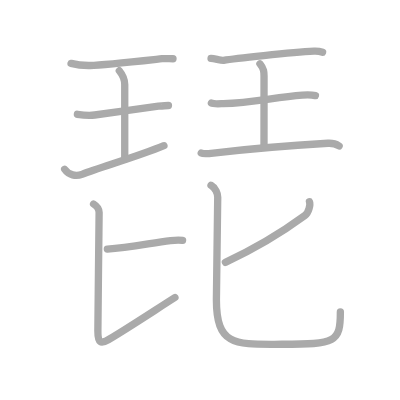
t = 0.00 s
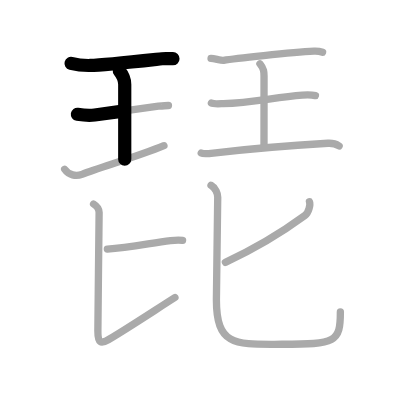
t = 2.50 s
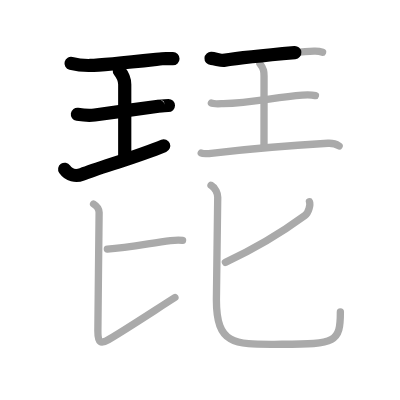
t = 4.75 s
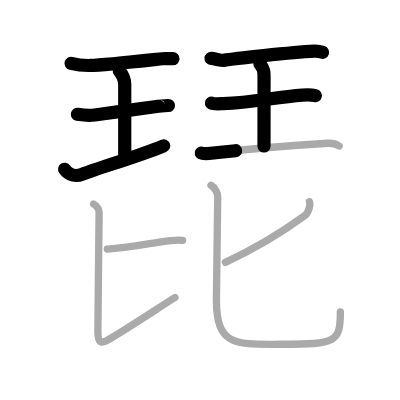
t = 7.25 s
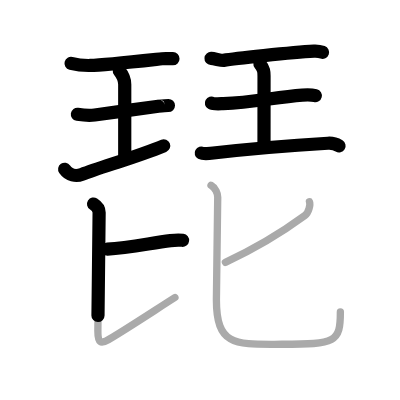
t = 9.50 s
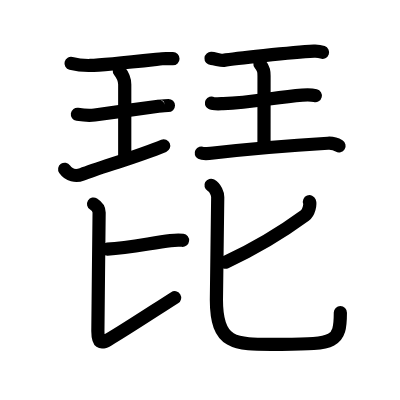
t = 12.00 s

The animated SVG that drew these frames (rendered in a browser with its animation timeline set to each time). Animation: 12 SMIL elements (animate=12); one cycle of 12.00 s.

<?xml version="1.0" standalone="no"?>
<!DOCTYPE svg PUBLIC "-//W3C//DTD SVG 1.1//EN"   "http://www.w3.org/Graphics/SVG/1.1/DTD/svg11.dtd">
<svg width="400px" height="400px"  version="1.1" xmlns="http://www.w3.org/2000/svg">
  <defs>
    <marker id="Triangle" viewBox="0 0 10 10" refX="0" refY="5" markerUnits="strokeWidth" markerWidth="3" style="stroke-opacity:0%;fill:#aaaaaa;" markerHeight="2" orient="auto">
      <path d="M 0 0 L 10 5 L 0 10 z" />
    </marker>
    
    <marker id="Arrow" viewBox="0 0 10 10" refX="5" refY="5" markerUnits="strokeWidth" markerWidth="1.8" style="stroke-opacity:0%;fill:#770000;" markerHeight="2" orient="auto">
      <path d="M 0 4 L 6 4 L 4 1 L 10 5 L 4 9 L 6 6 L 0 6 z" />
        <circle cx="5" cy="5" r="5" />
      </marker>
    
    <marker id="TriangleRed" viewBox="0 0 10 10" refX="0" refY="5" markerUnits="strokeWidth" markerWidth="3" style="stroke-opacity:0%;fill:#CC0000;" markerHeight="2" orient="auto">
      <path d="M 0 0 L 10 5 L 0 10 z" />
    </marker>
    
    <marker id="ArrowRed" viewBox="0 0 10 10" refX="5" refY="5" markerUnits="strokeWidth" markerWidth="1.8" style="stroke-opacity:0%;fill:#CC0000;" markerHeight="2" orient="auto">
      <path d="M 0 4 L 6 4 L 4 1 L 10 5 L 4 9 L 6 6 L 0 6 z" />
        <circle cx="5" cy="5" r="5" />
      </marker>
    
  </defs>
  
  <path style="fill:#ffffff; fill-opacity:100%; fill-rule:evenodd; stroke-width:0;" d="M 0 0 L 400px 0 L 400px 400px L 0 400px L 0 0" />

  <g transform="scale(3.6697247706422 3.6697247706422)">
<path style="fill:none; fill-opacity:0%; fill-rule:evenodd; stroke:#aaaaaa; stroke-opacity:100%; stroke-width: 1.5pt; stroke-linejoin:round; stroke-linecap:round;" d="M19.36 17.27c1.49 0.38 3.71 0.6 5.21 0.57C28.25 17.75 39.5 16.5 44.16 16c0.99-0.11 1.98 0 2.98 0"></path>
<path style="fill:none; fill-opacity:0%; fill-rule:evenodd; stroke:#aaaaaa; stroke-opacity:100%; stroke-width: 1.5pt; stroke-linejoin:round; stroke-linecap:round;" d="M32.51 19.28c0.99 1.22 1.48 2.58 1.48 3.76c0 1.17 0 17.78 0 20.37"></path>
<path style="fill:none; fill-opacity:0%; fill-rule:evenodd; stroke:#aaaaaa; stroke-opacity:100%; stroke-width: 1.5pt; stroke-linejoin:round; stroke-linecap:round;" d="M21.09 31.15c1.24 0.19 3.22 0.38 4.71 0.19c1.49-0.19 17.37-2.4 17.37-2.4s1.98-0.19 2.73-0.19"></path>
<path style="fill:none; fill-opacity:0%; fill-rule:evenodd; stroke:#aaaaaa; stroke-opacity:100%; stroke-width: 1.5pt; stroke-linejoin:round; stroke-linecap:round;" d="M17.62 46.12c1.13 1.63 3.09 2.02 4.72 1.39c5.17-2 14.92-4.75 22.33-7.81"></path>
<path style="fill:none; fill-opacity:0%; fill-rule:evenodd; stroke:#aaaaaa; stroke-opacity:100%; stroke-width: 1.5pt; stroke-linejoin:round; stroke-linecap:round;" d="M57.51 15.93c0.99 0.07 2.85 0.61 3.41 0.52c2.59-0.41 18.39-2.18 24.65-2.5c0.85-0.04 1.62 0.06 2.33 0.31"></path>
<path style="fill:none; fill-opacity:0%; fill-rule:evenodd; stroke:#aaaaaa; stroke-opacity:100%; stroke-width: 1.5pt; stroke-linejoin:round; stroke-linecap:round;" d="M70.83 17.39c1.12 1.39 1.12 2.23 1.12 3.35c0 7.81-0.01 6.55-0.01 19.06"></path>
<path style="fill:none; fill-opacity:0%; fill-rule:evenodd; stroke:#aaaaaa; stroke-opacity:100%; stroke-width: 1.5pt; stroke-linejoin:round; stroke-linecap:round;" d="M57.61 28.09c0.6 0.33 2.6 0.16 3.22 0.15c7.92-0.23 14.01-1.75 21.58-2.34c0.76-0.06 2.42-0.13 3.54 0.16"></path>
<path style="fill:none; fill-opacity:0%; fill-rule:evenodd; stroke:#aaaaaa; stroke-opacity:100%; stroke-width: 1.5pt; stroke-linejoin:round; stroke-linecap:round;" d="M54.84 41.71c0.42 0.23 2.58 0.09 3.29 0c8.37-0.97 23.62-2.22 31.22-2.67c1.13-0.07 2.49 0.38 3.06 0.74"></path>
<path style="fill:none; fill-opacity:0%; fill-rule:evenodd; stroke:#aaaaaa; stroke-opacity:100%; stroke-width: 1.5pt; stroke-linejoin:round; stroke-linecap:round;" d="M29.25 67.88c5.98-0.37 12-1.69 17.21-2.32c1.53-0.18 2.5-0.18 3.29-0.07"></path>
<path style="fill:none; fill-opacity:0%; fill-rule:evenodd; stroke:#aaaaaa; stroke-opacity:100%; stroke-width: 1.5pt; stroke-linejoin:round; stroke-linecap:round;" d="M25.5 55.59c1.07 0.67 1.51 1.38 1.51 2.3c0 2.51-0.34 28.41-0.34 32.31c0 3.28 0.83 3.55 2.83 2.38c5.12-3.01 12.75-8.07 18.17-11.51"></path>
<path style="fill:none; fill-opacity:0%; fill-rule:evenodd; stroke:#aaaaaa; stroke-opacity:100%; stroke-width: 1.5pt; stroke-linejoin:round; stroke-linecap:round;" d="M84.33 54.97c0.29 0.74-0.15 2.95-1.25 3.76C77.25 63 70.11 67.46 61.42 71.48"></path>
<path style="fill:none; fill-opacity:0%; fill-rule:evenodd; stroke:#aaaaaa; stroke-opacity:100%; stroke-width: 1.5pt; stroke-linejoin:round; stroke-linecap:round;" d="M57.5 50.5c1.25 0.7 1.83 2.33 1.83 3.22c0 2.35-0.36 25.24-0.36 28c0 12.88 5.53 12.1 17.78 12.1c14.75 0 16-0.56 16-8.82"></path>

<path style="fill:none; fill-opacity:0%; fill-rule:evenodd; stroke:#000000; stroke-opacity:100%; stroke-width: 2.7pt; stroke-linejoin:round; stroke-linecap:round;" d="M19.36 17.27c1.49 0.38 3.71 0.6 5.21 0.57C28.25 17.75 39.5 16.5 44.16 16c0.99-0.11 1.98 0 2.98 0" pathLength="100" stroke-dashoffset="100" stroke-dasharray="100 105"><animate id="dashAnim1" attributeName="stroke-dashoffset" from="100" to="0" dur="1s" calcMode="linear" fill="freeze"/></path>
<path style="fill:none; fill-opacity:0%; fill-rule:evenodd; stroke:#000000; stroke-opacity:100%; stroke-width: 2.7pt; stroke-linejoin:round; stroke-linecap:round;" d="M32.51 19.28c0.99 1.22 1.48 2.58 1.48 3.76c0 1.17 0 17.78 0 20.37" pathLength="100" stroke-dashoffset="100" stroke-dasharray="100 105"><animate id="dashAnim2" attributeName="stroke-dashoffset" from="100" to="0" dur="1s" calcMode="linear" begin="dashAnim1.end" fill="freeze"/></path>
<path style="fill:none; fill-opacity:0%; fill-rule:evenodd; stroke:#000000; stroke-opacity:100%; stroke-width: 2.7pt; stroke-linejoin:round; stroke-linecap:round;" d="M21.09 31.15c1.24 0.19 3.22 0.38 4.71 0.19c1.49-0.19 17.37-2.4 17.37-2.4s1.98-0.19 2.73-0.19" pathLength="100" stroke-dashoffset="100" stroke-dasharray="100 105"><animate id="dashAnim3" attributeName="stroke-dashoffset" from="100" to="0" dur="1s" calcMode="linear" begin="dashAnim2.end" fill="freeze"/></path>
<path style="fill:none; fill-opacity:0%; fill-rule:evenodd; stroke:#000000; stroke-opacity:100%; stroke-width: 2.7pt; stroke-linejoin:round; stroke-linecap:round;" d="M17.62 46.12c1.13 1.63 3.09 2.02 4.72 1.39c5.17-2 14.92-4.75 22.33-7.81" pathLength="100" stroke-dashoffset="100" stroke-dasharray="100 105"><animate id="dashAnim4" attributeName="stroke-dashoffset" from="100" to="0" dur="1s" calcMode="linear" begin="dashAnim3.end" fill="freeze"/></path>
<path style="fill:none; fill-opacity:0%; fill-rule:evenodd; stroke:#000000; stroke-opacity:100%; stroke-width: 2.7pt; stroke-linejoin:round; stroke-linecap:round;" d="M57.51 15.93c0.99 0.07 2.85 0.61 3.41 0.52c2.59-0.41 18.39-2.18 24.65-2.5c0.85-0.04 1.62 0.06 2.33 0.31" pathLength="100" stroke-dashoffset="100" stroke-dasharray="100 105"><animate id="dashAnim5" attributeName="stroke-dashoffset" from="100" to="0" dur="1s" calcMode="linear" begin="dashAnim4.end" fill="freeze"/></path>
<path style="fill:none; fill-opacity:0%; fill-rule:evenodd; stroke:#000000; stroke-opacity:100%; stroke-width: 2.7pt; stroke-linejoin:round; stroke-linecap:round;" d="M70.83 17.39c1.12 1.39 1.12 2.23 1.12 3.35c0 7.81-0.01 6.55-0.01 19.06" pathLength="100" stroke-dashoffset="100" stroke-dasharray="100 105"><animate id="dashAnim6" attributeName="stroke-dashoffset" from="100" to="0" dur="1s" calcMode="linear" begin="dashAnim5.end" fill="freeze"/></path>
<path style="fill:none; fill-opacity:0%; fill-rule:evenodd; stroke:#000000; stroke-opacity:100%; stroke-width: 2.7pt; stroke-linejoin:round; stroke-linecap:round;" d="M57.61 28.09c0.6 0.33 2.6 0.16 3.22 0.15c7.92-0.23 14.01-1.75 21.58-2.34c0.76-0.06 2.42-0.13 3.54 0.16" pathLength="100" stroke-dashoffset="100" stroke-dasharray="100 105"><animate id="dashAnim7" attributeName="stroke-dashoffset" from="100" to="0" dur="1s" calcMode="linear" begin="dashAnim6.end" fill="freeze"/></path>
<path style="fill:none; fill-opacity:0%; fill-rule:evenodd; stroke:#000000; stroke-opacity:100%; stroke-width: 2.7pt; stroke-linejoin:round; stroke-linecap:round;" d="M54.84 41.71c0.42 0.23 2.58 0.09 3.29 0c8.37-0.97 23.62-2.22 31.22-2.67c1.13-0.07 2.49 0.38 3.06 0.74" pathLength="100" stroke-dashoffset="100" stroke-dasharray="100 105"><animate id="dashAnim8" attributeName="stroke-dashoffset" from="100" to="0" dur="1s" calcMode="linear" begin="dashAnim7.end" fill="freeze"/></path>
<path style="fill:none; fill-opacity:0%; fill-rule:evenodd; stroke:#000000; stroke-opacity:100%; stroke-width: 2.7pt; stroke-linejoin:round; stroke-linecap:round;" d="M29.25 67.88c5.98-0.37 12-1.69 17.21-2.32c1.53-0.18 2.5-0.18 3.29-0.07" pathLength="100" stroke-dashoffset="100" stroke-dasharray="100 105"><animate id="dashAnim9" attributeName="stroke-dashoffset" from="100" to="0" dur="1s" calcMode="linear" begin="dashAnim8.end" fill="freeze"/></path>
<path style="fill:none; fill-opacity:0%; fill-rule:evenodd; stroke:#000000; stroke-opacity:100%; stroke-width: 2.7pt; stroke-linejoin:round; stroke-linecap:round;" d="M25.5 55.59c1.07 0.67 1.51 1.38 1.51 2.3c0 2.51-0.34 28.41-0.34 32.31c0 3.28 0.83 3.55 2.83 2.38c5.12-3.01 12.75-8.07 18.17-11.51" pathLength="100" stroke-dashoffset="100" stroke-dasharray="100 105"><animate id="dashAnim10" attributeName="stroke-dashoffset" from="100" to="0" dur="1s" calcMode="linear" begin="dashAnim9.end" fill="freeze"/></path>
<path style="fill:none; fill-opacity:0%; fill-rule:evenodd; stroke:#000000; stroke-opacity:100%; stroke-width: 2.7pt; stroke-linejoin:round; stroke-linecap:round;" d="M84.33 54.97c0.29 0.74-0.15 2.95-1.25 3.76C77.25 63 70.11 67.46 61.42 71.48" pathLength="100" stroke-dashoffset="100" stroke-dasharray="100 105"><animate id="dashAnim11" attributeName="stroke-dashoffset" from="100" to="0" dur="1s" calcMode="linear" begin="dashAnim10.end" fill="freeze"/></path>
<path style="fill:none; fill-opacity:0%; fill-rule:evenodd; stroke:#000000; stroke-opacity:100%; stroke-width: 2.7pt; stroke-linejoin:round; stroke-linecap:round;" d="M57.5 50.5c1.25 0.7 1.83 2.33 1.83 3.22c0 2.35-0.36 25.24-0.36 28c0 12.88 5.53 12.1 17.78 12.1c14.75 0 16-0.56 16-8.82" pathLength="100" stroke-dashoffset="100" stroke-dasharray="100 105"><animate id="dashAnim12" attributeName="stroke-dashoffset" from="100" to="0" dur="1s" calcMode="linear" begin="dashAnim11.end" fill="freeze"/></path>

</g>

</svg>  
          
